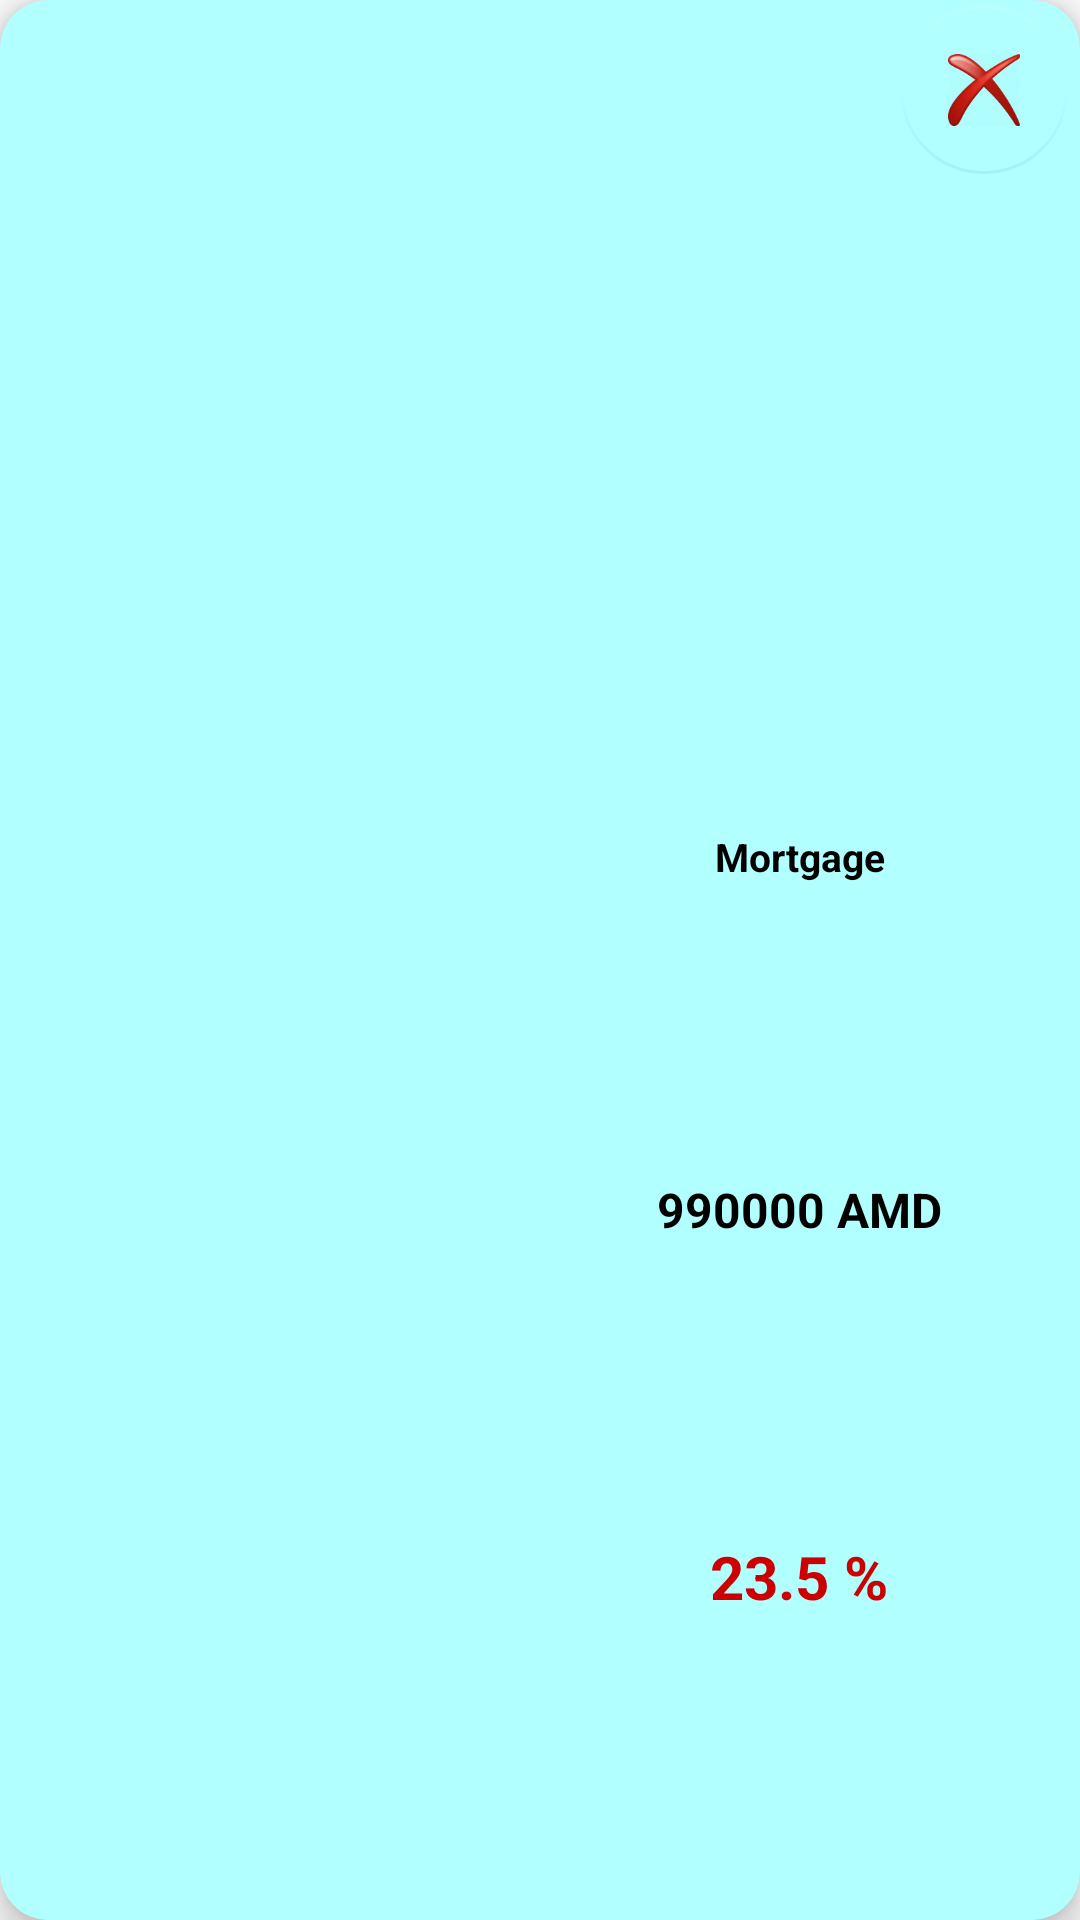

Produce the Android XML layout that renders to this screen, including the resource entries it uses.
<!-- AndroidManifest.xml: application theme AppTheme -->
<!-- res/layout/recyclerbalance.xml -->
<?xml version="1.0" encoding="utf-8"?>
<androidx.cardview.widget.CardView xmlns:android="http://schemas.android.com/apk/res/android"
    xmlns:app="http://schemas.android.com/apk/res-auto"
    xmlns:tools="http://schemas.android.com/tools"
    android:layout_width="250dp"
    android:layout_height="180dp"
    android:layout_marginStart="10dp"
    android:layout_marginTop="10dp"
    android:layout_marginEnd="0dp"
    android:layout_marginBottom="10dp"
    app:cardBackgroundColor="@color/PortPrimaryLight"
    app:cardCornerRadius="16dp"
    app:cardElevation="6dp">

    <androidx.constraintlayout.widget.ConstraintLayout
        android:id="@+id/layHolder"
        android:layout_width="match_parent"
        android:layout_height="match_parent"
        android:paddingStart="4dp"
        android:paddingTop="2dp"
        android:paddingEnd="4dp"
        android:paddingBottom="2dp">

        <com.google.android.material.floatingactionbutton.FloatingActionButton
            android:id="@+id/fabRecBalanceDelete"
            style="@style/Widget.Design.FloatingActionButton"
            android:layout_width="wrap_content"
            android:layout_height="wrap_content"
            android:background="@mipmap/delete_filter"
            android:outlineAmbientShadowColor="@android:color/transparent"
            android:src="@mipmap/delete_filter"
            app:backgroundTint="@android:color/transparent"
            app:elevation="0dp"

            app:layout_constraintEnd_toEndOf="parent"
            app:layout_constraintTop_toTopOf="parent"
            app:rippleColor="@color/colorAccentDark"
            tools:ignore="UnusedAttribute" />


        <androidx.constraintlayout.widget.ConstraintLayout
            android:id="@+id/layIntroBalFr"
            android:layout_width="0dp"
            android:layout_height="match_parent"
            android:padding="1dp"
            android:layout_marginTop="?attr/actionBarSize"
            app:layout_constraintHorizontal_weight="1.1"
            app:layout_constraintLeft_toRightOf="@id/ivRecBalance"
            app:layout_constraintRight_toRightOf="parent">

            <TextView
                android:id="@+id/tvRecBalance1"
                android:layout_width="match_parent"
                android:layout_height="wrap_content"
                android:gravity="center"
                android:textStyle="bold"
                android:textAllCaps="true"
                android:textColor="@android:color/black"
                android:textSize="16sp"
                app:layout_constraintBottom_toTopOf="@id/tvRecBalance2"
                app:layout_constraintTop_toTopOf="parent" />

            <TextView
                android:id="@+id/tvRecBalance2"
                android:layout_width="match_parent"
                android:layout_height="wrap_content"
                android:gravity="center"
                android:text="@string/MORTGAGE"
                android:textAllCaps="false"
                android:textColor="@android:color/black"
                android:textSize="13sp"
                android:textStyle="bold"
                app:layout_constraintBottom_toTopOf="@id/tvRecBalance3"
                app:layout_constraintHorizontal_weight="1"
                app:layout_constraintTop_toBottomOf="@id/tvRecBalance1" />

            <TextView
                android:id="@+id/tvRecBalance3"
                android:layout_width="match_parent"
                android:layout_height="wrap_content"
                android:gravity="center"
                android:text="990000 AMD"
                android:textColor="@android:color/black"
                android:textSize="16sp"
                android:textStyle="bold"
                app:layout_constraintBottom_toTopOf="@id/tvRecBalance4"
                app:layout_constraintTop_toBottomOf="@id/tvRecBalance2" />

            <TextView
                android:id="@+id/tvRecBalance4"
                android:layout_width="match_parent"
                android:layout_height="wrap_content"
                android:gravity="center"
                android:text="23.5 %"
                android:textColor="@android:color/holo_red_dark"
                android:textSize="20sp"
                android:textStyle="bold"
                app:layout_constraintBottom_toBottomOf="parent"
                app:layout_constraintTop_toBottomOf="@id/tvRecBalance3" />

        </androidx.constraintlayout.widget.ConstraintLayout>


        <ImageView
            android:id="@+id/ivRecBalance"
            android:layout_width="0dp"
            android:layout_height="wrap_content"
            android:layout_marginEnd="10dp"
            android:gravity="center"
            android:textSize="24sp"
            app:layout_constraintBottom_toBottomOf="parent"
            app:layout_constraintHorizontal_weight="1"
            app:layout_constraintLeft_toLeftOf="parent"
            app:layout_constraintRight_toLeftOf="@id/layIntroBalFr"
            app:layout_constraintTop_toTopOf="parent" />

    </androidx.constraintlayout.widget.ConstraintLayout>

</androidx.cardview.widget.CardView>
<!-- resources referenced by this layout -->
<resources>
  <color name="PortPrimaryLight">#b1ffff</color>
  <color name="colorAccentDark">#8A0531</color>
  <!-- mipmap delete_filter: png bitmap (mipmap-mdpi, 13146 bytes) -->
  <string name="MORTGAGE">Mortgage</string>
  <style name="AppTheme" parent="Theme.AppCompat.DayNight.NoActionBar">
          
          <item name="colorPrimary">@color/PortPrimaryLight</item>
          <item name="colorPrimaryDark">@color/PortPrimaryDark</item>
          <item name="colorAccent">@color/colorAccent</item>
          <item name="android:spinnerStyle">@style/Widget.Spinner</item>
      </style>
  
      //for Spinner
  <color name="PortPrimaryDark">#073242</color>
  <color name="colorAccent">#D81B60</color>
  <style name="Widget.Spinner" parent="android:Widget">
          <item name="android:clickable">true</item>
      </style>
  
      //end spinner
</resources>
